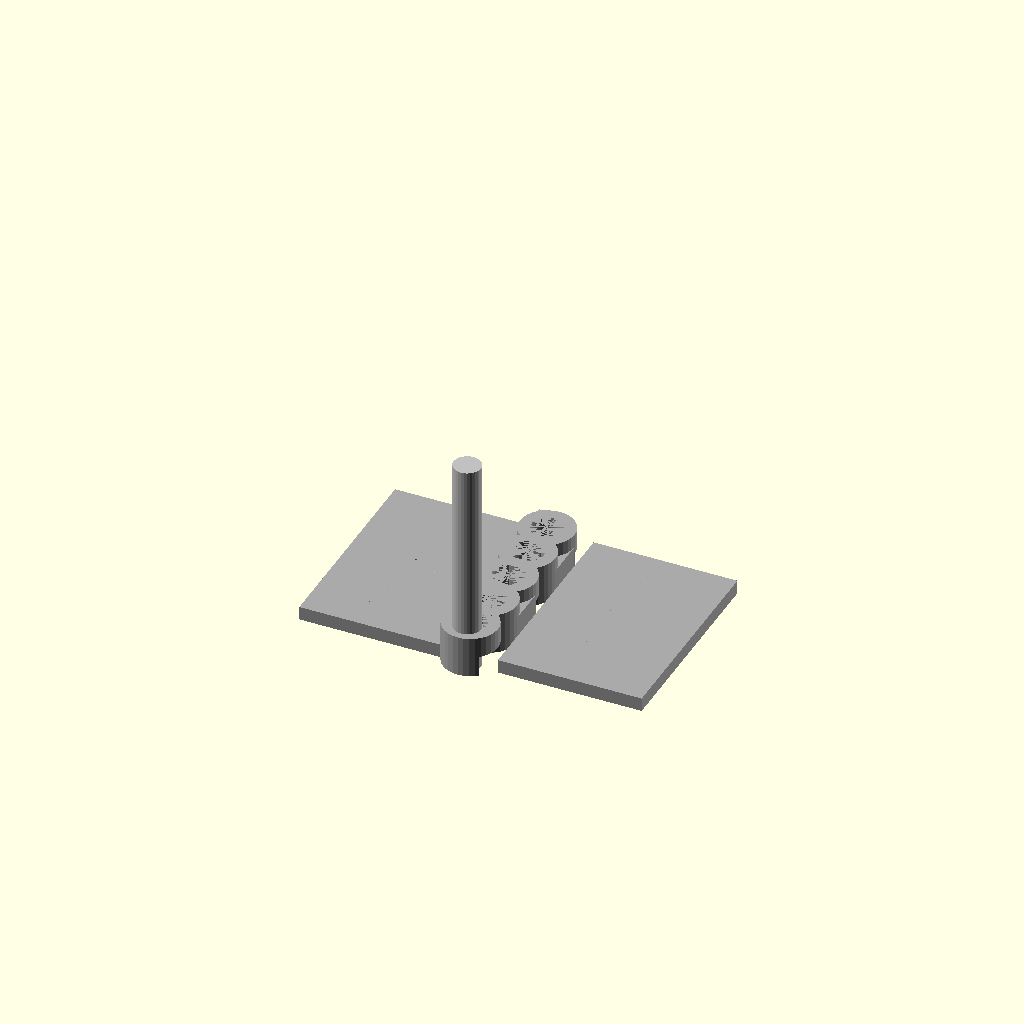
Cell 1 — every parameter at its default value.
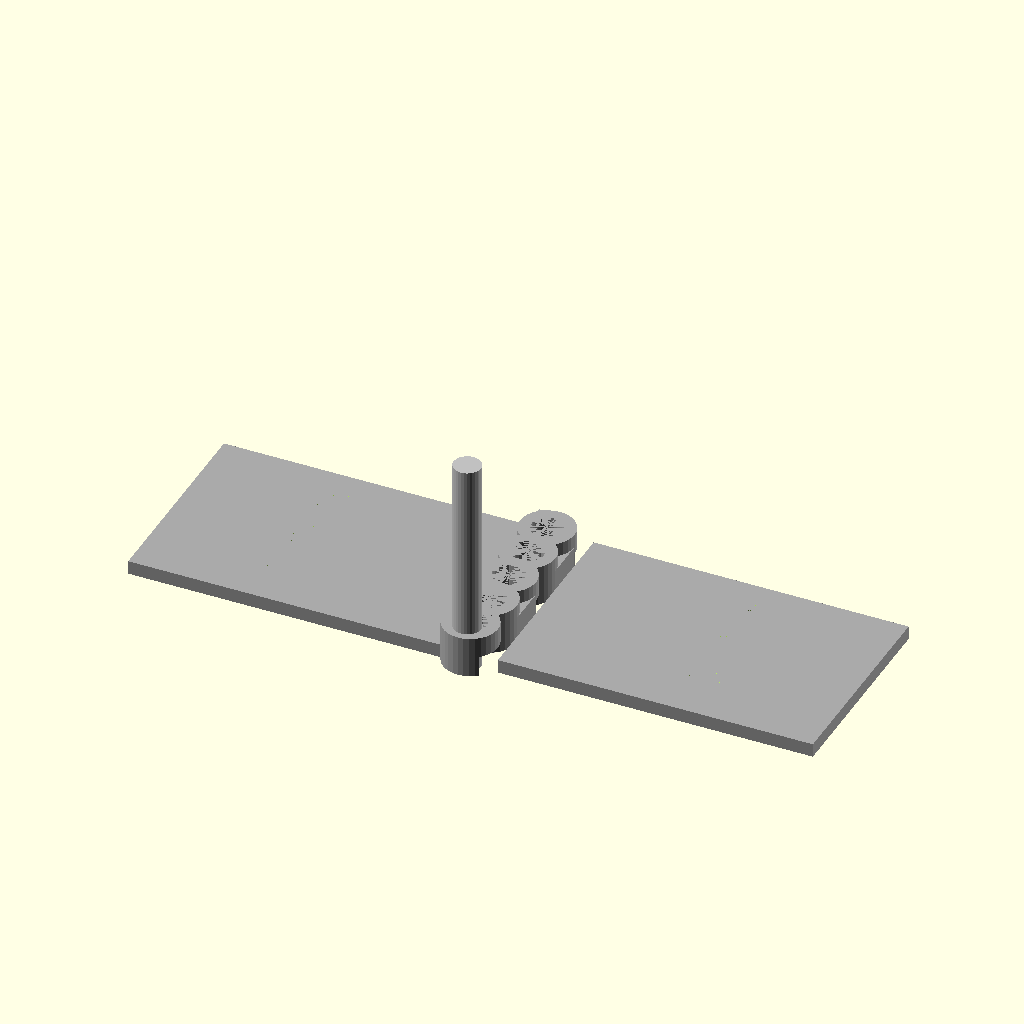
Cell 2: leaf_width = 50 (everything else at default).
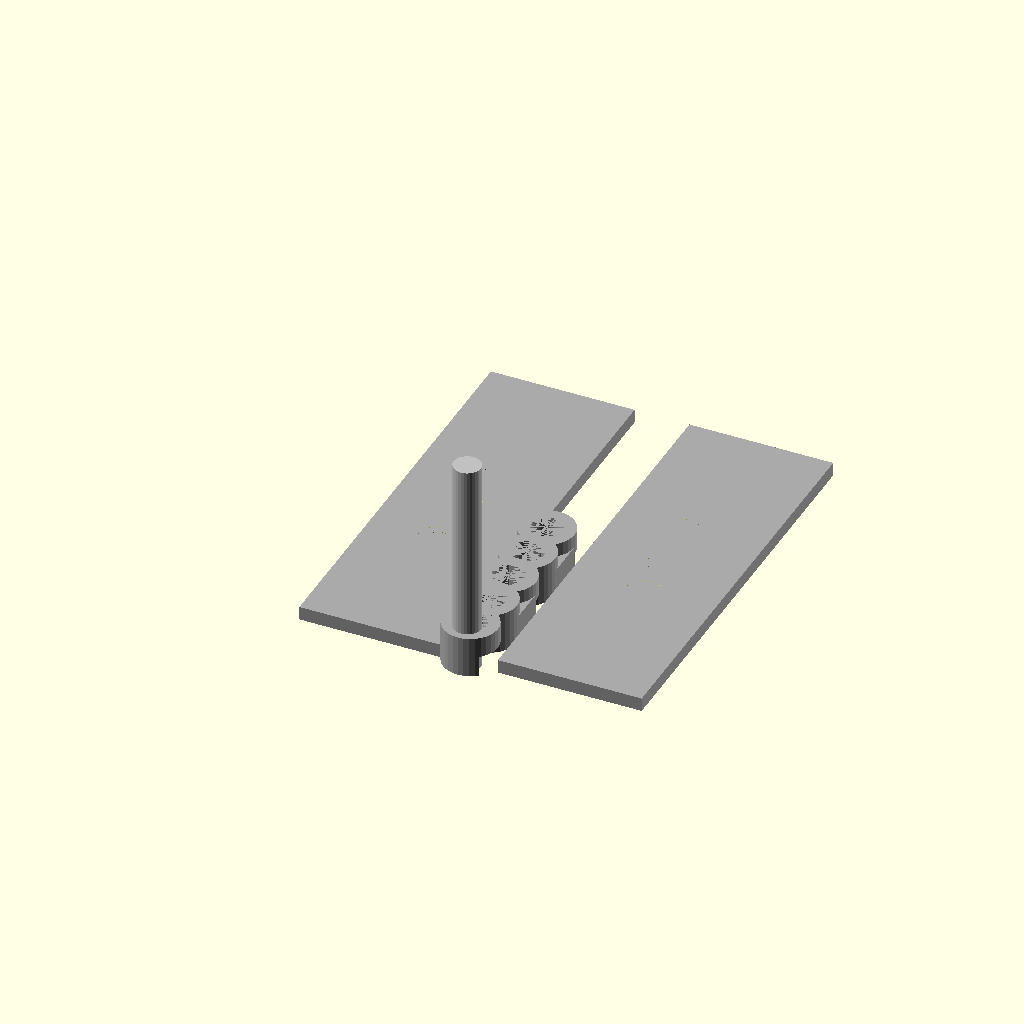
Cell 3: leaf_height = 60 (everything else at default).
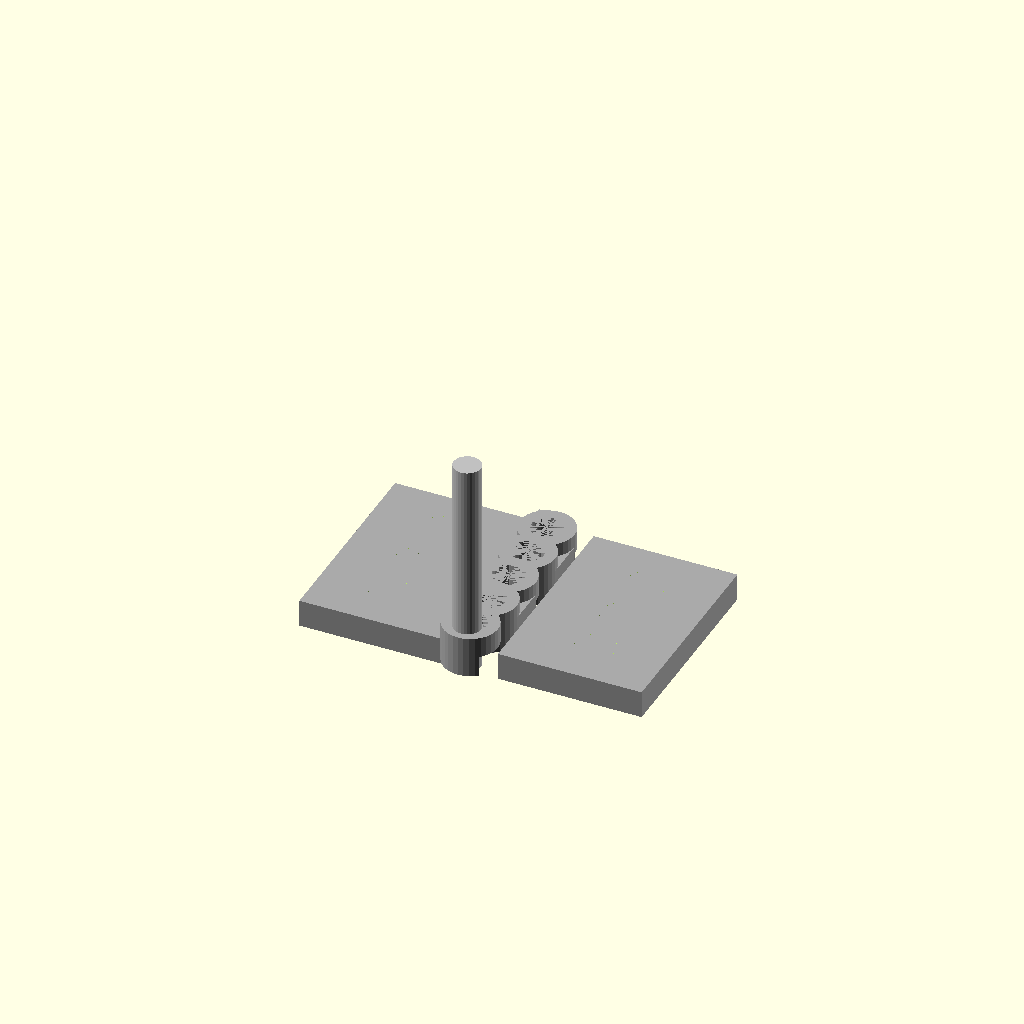
Cell 4: leaf_thickness = 4 (everything else at default).
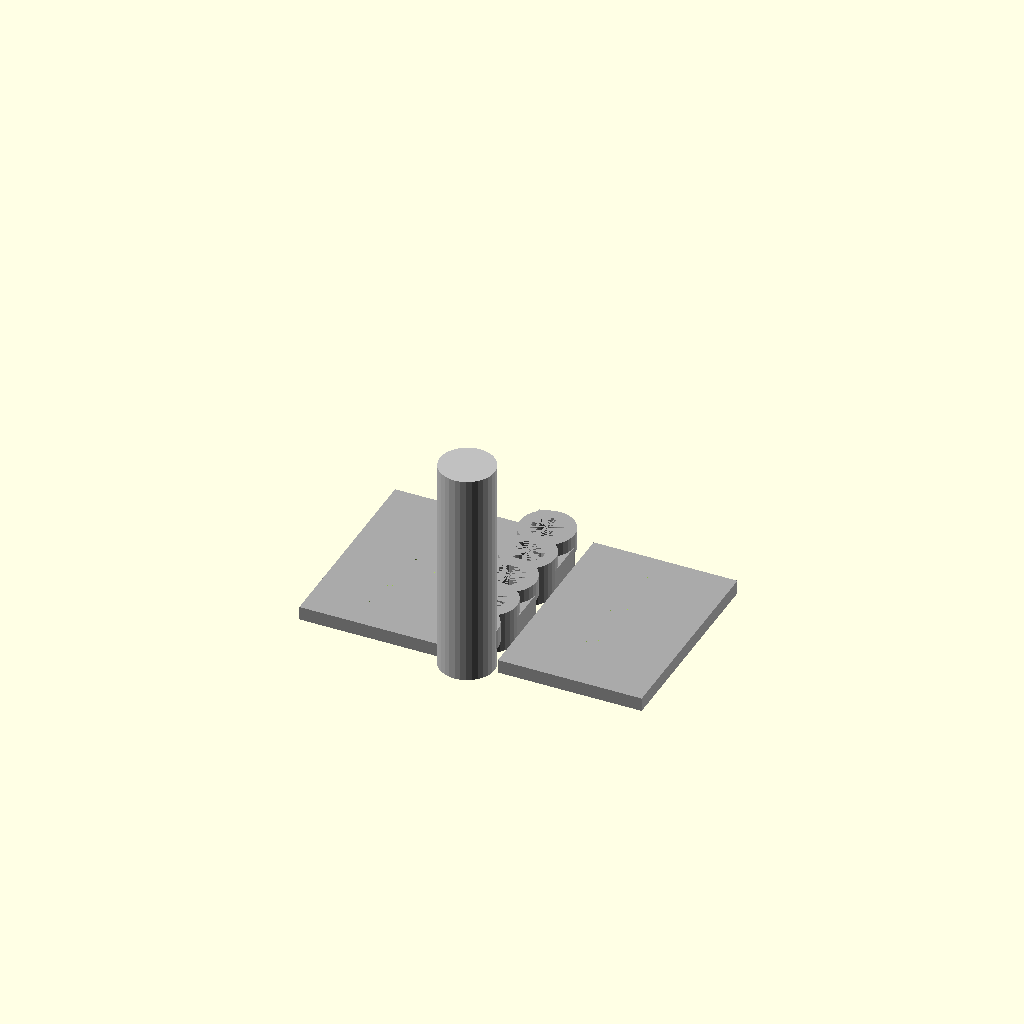
Cell 5 — pin_diameter set to 8, the other parameters unchanged.
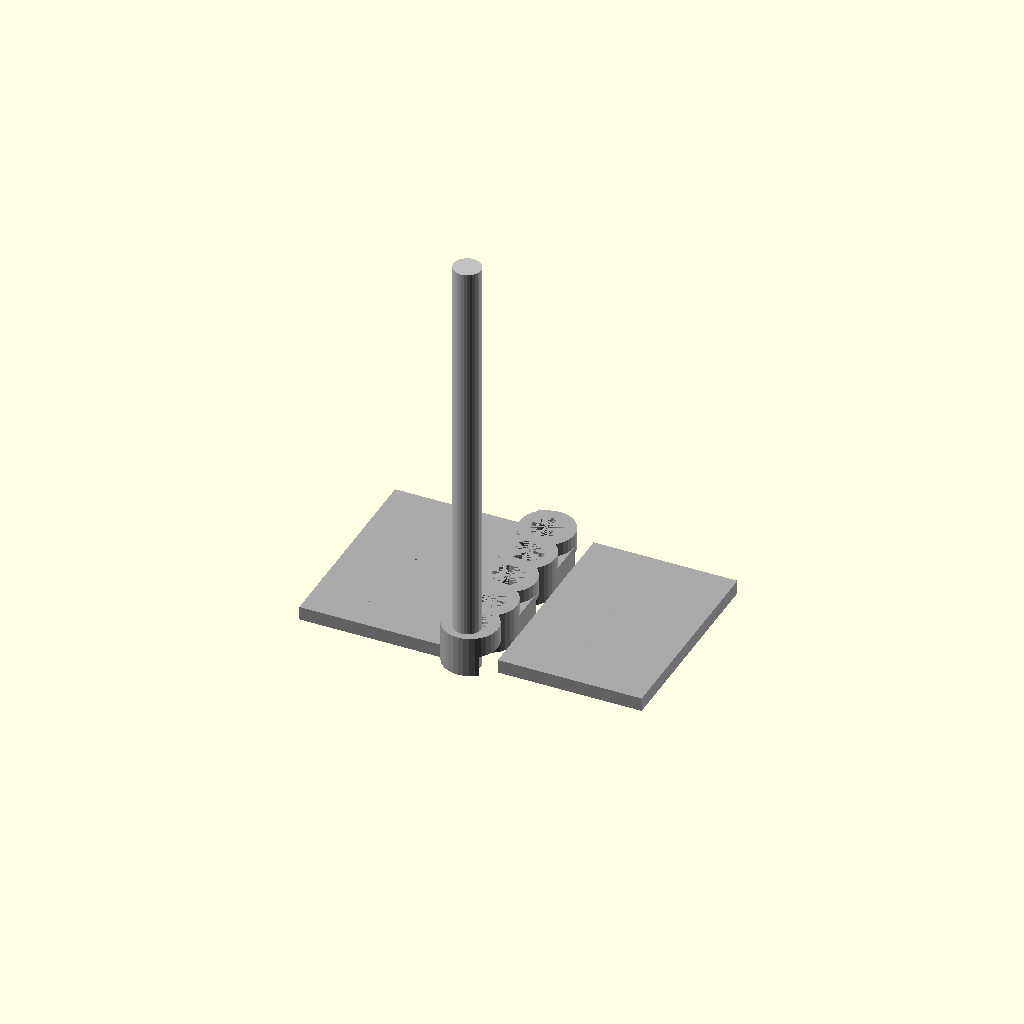
Cell 6: the same model with pin_length = 64.
One fixed orthographic camera (rotation 55°, 0°, 25°; colour scheme Cornfield) for every cell.
The OpenSCAD source (results/tier-3-butt-hinge/bare_claude-opus-4-0-7fd386abeb62-2026-04-28T17-23-24-578Z/final.scad):
// Butt hinge parameters
leaf_width = 25;
leaf_height = 30;
leaf_thickness = 2;
pin_diameter = 4;
pin_length = 32;
knuckle_outer_diameter = 8;
knuckle_inner_diameter = 4.6;
knuckle_height = 6;
num_knuckles = 5;

// Screw hole parameters
screw_hole_diameter = 3.2;
countersink_diameter = 6;
countersink_depth = 1;
screw_spacing = 8;

// Pin (centered on Y-axis)
color("Silver")
translate([0, -1, 0])
cylinder(h = pin_length, d = pin_diameter, $fn = 32);

// Left leaf (x < 0)
color("DarkGray")
translate([0, 0, 0])
union() {
    // Flat plate
    translate([-leaf_width, 0, -leaf_thickness/2])
    cube([leaf_width - knuckle_outer_diameter/2, leaf_height, leaf_thickness]);
    
    // Knuckles (positions 0, 2, 4)
    for (i = [0, 2, 4]) {
        translate([0, i * knuckle_height, 0])
        difference() {
            cylinder(h = knuckle_height, d = knuckle_outer_diameter, $fn = 32);
            cylinder(h = knuckle_height, d = knuckle_inner_diameter, $fn = 32);
            // Cut half cylinder
            translate([knuckle_outer_diameter/2, 0, 0])
            cube([knuckle_outer_diameter, knuckle_height, knuckle_height], center = true);
        }
    }
    
    // Screw holes
    for (i = [0, 1, 2]) {
        translate([-leaf_width * 0.6, leaf_height/2 + (i - 1) * screw_spacing, 0])
        difference() {
            cylinder(h = 0.01, d = 0.01); // Dummy for union
            // Countersink
            translate([0, 0, leaf_thickness/2 - countersink_depth])
            cylinder(h = countersink_depth, d1 = screw_hole_diameter, d2 = countersink_diameter, $fn = 32);
            // Through hole
            translate([0, 0, -leaf_thickness/2 - 0.1])
            cylinder(h = leaf_thickness + 0.2, d = screw_hole_diameter, $fn = 32);
        }
    }
}

// Right leaf (x > 0)
color("DarkGray")
translate([0, 0, 0])
union() {
    // Flat plate
    translate([knuckle_outer_diameter/2, 0, -leaf_thickness/2])
    cube([leaf_width - knuckle_outer_diameter/2, leaf_height, leaf_thickness]);
    
    // Knuckles (positions 1, 3)
    for (i = [1, 3]) {
        translate([0, i * knuckle_height, 0])
        difference() {
            cylinder(h = knuckle_height, d = knuckle_outer_diameter, $fn = 32);
            cylinder(h = knuckle_height, d = knuckle_inner_diameter, $fn = 32);
            // Cut half cylinder
            translate([-knuckle_outer_diameter/2, 0, 0])
            cube([knuckle_outer_diameter, knuckle_height, knuckle_height], center = true);
        }
    }
    
    // Screw holes
    for (i = [0, 1, 2]) {
        translate([leaf_width * 0.6, leaf_height/2 + (i - 1) * screw_spacing, 0])
        difference() {
            cylinder(h = 0.01, d = 0.01); // Dummy for union
            // Countersink
            translate([0, 0, leaf_thickness/2 - countersink_depth])
            cylinder(h = countersink_depth, d1 = screw_hole_diameter, d2 = countersink_diameter, $fn = 32);
            // Through hole
            translate([0, 0, -leaf_thickness/2 - 0.1])
            cylinder(h = leaf_thickness + 0.2, d = screw_hole_diameter, $fn = 32);
        }
    }
}

// Apply screw holes to leaves
difference() {
    union() {
        // Left leaf base
        color("DarkGray")
        translate([-leaf_width, 0, -leaf_thickness/2])
        cube([leaf_width - knuckle_outer_diameter/2, leaf_height, leaf_thickness]);
        
        // Right leaf base
        color("DarkGray")
        translate([knuckle_outer_diameter/2, 0, -leaf_thickness/2])
        cube([leaf_width - knuckle_outer_diameter/2, leaf_height, leaf_thickness]);
    }
    
    // Left leaf screw holes
    for (i = [0, 1, 2]) {
        translate([-leaf_width * 0.6, leaf_height/2 + (i - 1) * screw_spacing, 0]) {
            // Countersink
            translate([0, 0, leaf_thickness/2 - countersink_depth])
            cylinder(h = countersink_depth + 0.1, d1 = screw_hole_diameter, d2 = countersink_diameter, $fn = 32);
            // Through hole
            cylinder(h = leaf_thickness + 1, d = screw_hole_diameter, center = true, $fn = 32);
        }
    }
    
    // Right leaf screw holes
    for (i = [0, 1, 2]) {
        translate([leaf_width * 0.6, leaf_height/2 + (i - 1) * screw_spacing, 0]) {
            // Countersink
            translate([0, 0, leaf_thickness/2 - countersink_depth])
            cylinder(h = countersink_depth + 0.1, d1 = screw_hole_diameter, d2 = countersink_diameter, $fn = 32);
            // Through hole
            cylinder(h = leaf_thickness + 1, d = screw_hole_diameter, center = true, $fn = 32);
        }
    }
}

// Knuckles
color("DarkGray") {
    // Left leaf knuckles
    for (i = [0, 2, 4]) {
        translate([0, i * knuckle_height, 0])
        difference() {
            translate([-knuckle_outer_diameter/2, 0, 0])
            cube([knuckle_outer_diameter/2, knuckle_height, knuckle_outer_diameter/2]);
            cylinder(h = knuckle_height, d = knuckle_inner_diameter, $fn = 32);
        }
    }
    
    // Right leaf knuckles
    for (i = [1, 3]) {
        translate([0, i * knuckle_height, 0])
        difference() {
            translate([0, 0, 0])
            cube([knuckle_outer_diameter/2, knuckle_height, knuckle_outer_diameter/2]);
            cylinder(h = knuckle_height, d = knuckle_inner_diameter, $fn = 32);
        }
    }
}
Customizer parameters (derived from the source; name, type, default, range or options):
leaf_width: number, default 25
leaf_height: number, default 30
leaf_thickness: number, default 2
pin_diameter: number, default 4
pin_length: number, default 32
knuckle_outer_diameter: number, default 8
knuckle_inner_diameter: number, default 4.6
knuckle_height: number, default 6
num_knuckles: number, default 5
screw_hole_diameter: number, default 3.2
countersink_diameter: number, default 6
countersink_depth: number, default 1
screw_spacing: number, default 8
